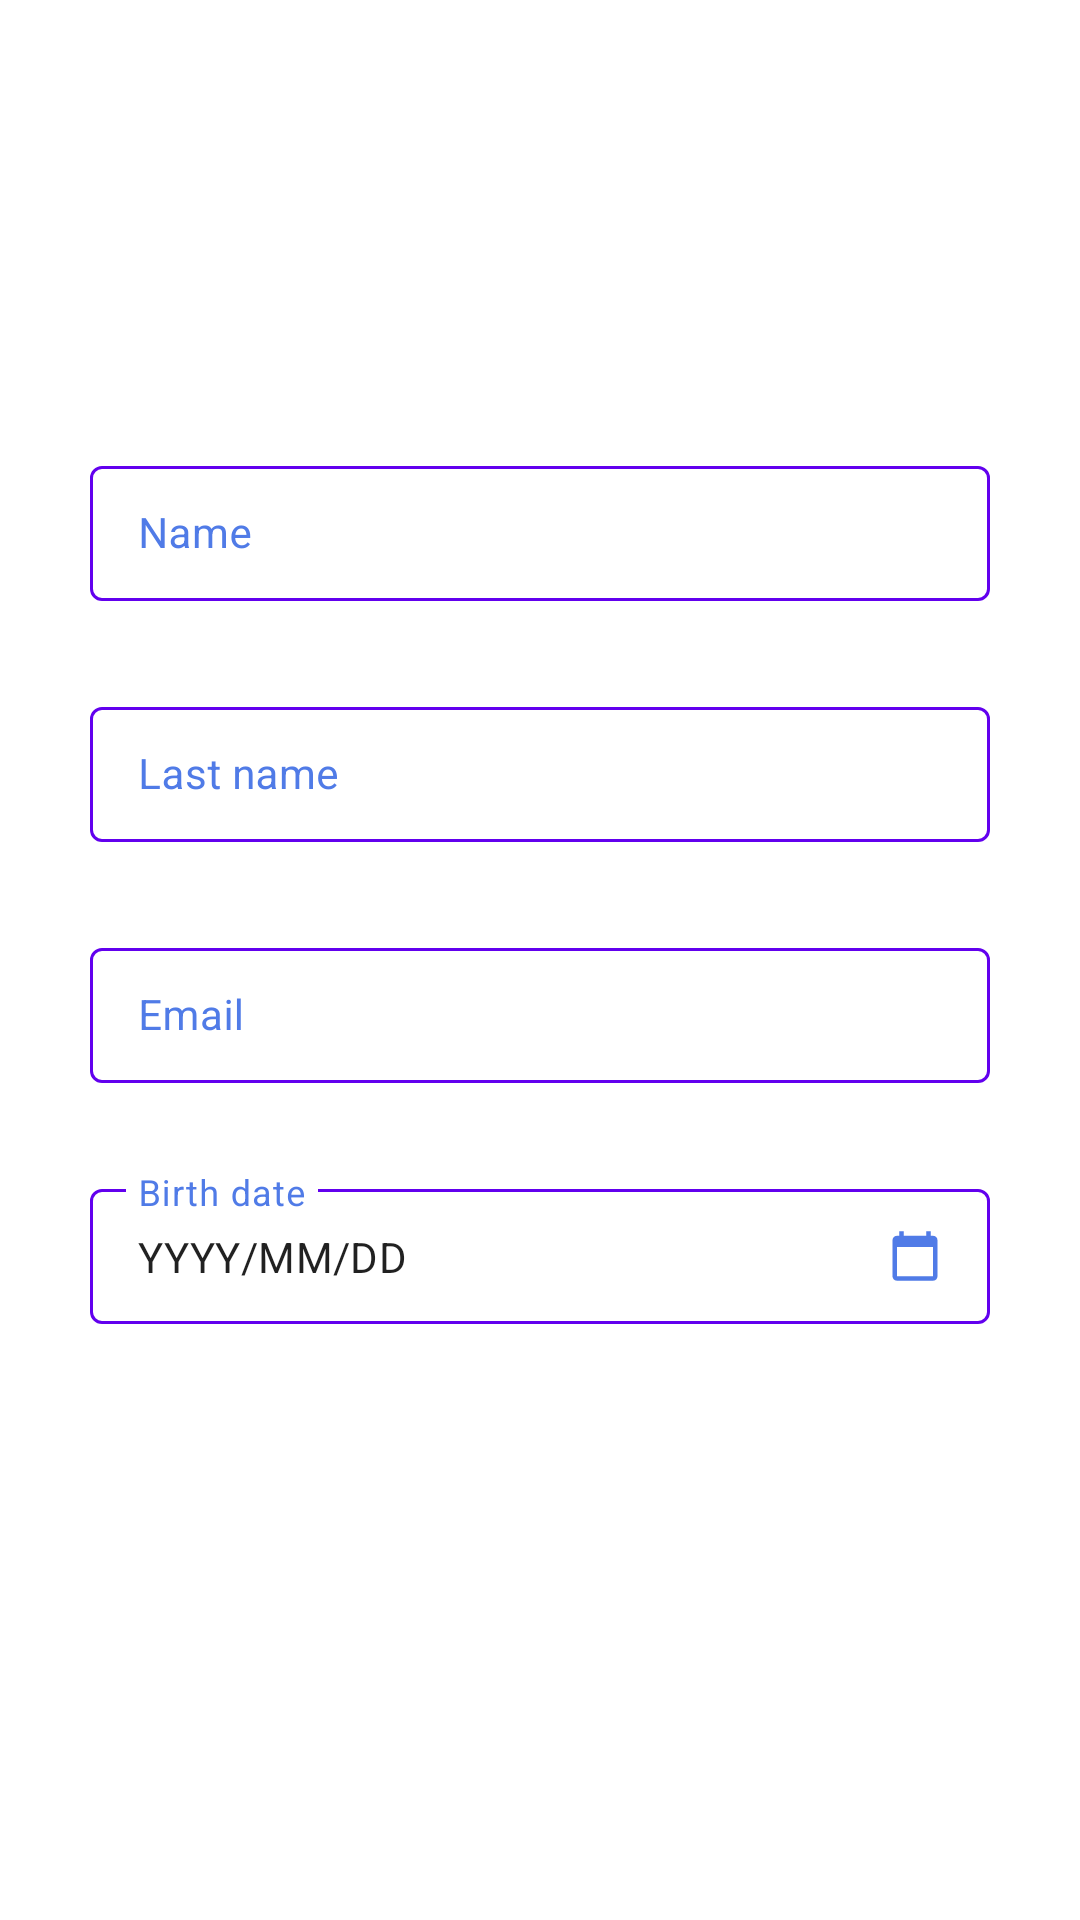

Android layout source for this screen:
<!-- AndroidManifest.xml: fallback theme Theme.MaterialComponents.DayNight.NoActionBar -->
<!-- res/layout/registration_fragment.xml -->
<?xml version="1.0" encoding="utf-8"?>
<androidx.constraintlayout.widget.ConstraintLayout xmlns:android="http://schemas.android.com/apk/res/android"
    xmlns:app="http://schemas.android.com/apk/res-auto"
    xmlns:tools="http://schemas.android.com/tools"
    android:layout_width="match_parent"
    android:layout_height="match_parent">

    <androidx.constraintlayout.widget.Guideline
        android:id="@+id/topGuideline"
        android:layout_width="match_parent"
        android:layout_height="match_parent"
        android:orientation="horizontal"
        app:layout_constraintGuide_begin="50dp" />

    <androidx.constraintlayout.widget.Guideline
        android:id="@+id/startGuideline"
        android:layout_width="match_parent"
        android:layout_height="match_parent"
        android:orientation="vertical"
        app:layout_constraintGuide_begin="30dp" />

    <androidx.constraintlayout.widget.Guideline
        android:id="@+id/endGuideline"
        android:layout_width="match_parent"
        android:layout_height="match_parent"
        android:orientation="vertical"
        app:layout_constraintGuide_end="30dp" />

    <com.google.android.material.textfield.TextInputLayout
        android:id="@+id/name"
        style="@style/Widget.MaterialComponents.TextInputLayout.Auth"
        android:layout_width="match_parent"
        android:layout_height="wrap_content"
        android:layout_marginTop="100dp"
        android:hint="@string/name"
        app:layout_constrainedWidth="true"
        app:layout_constraintEnd_toEndOf="@id/endGuideline"
        app:layout_constraintStart_toStartOf="@id/startGuideline"
        app:layout_constraintTop_toTopOf="@id/topGuideline">

        <com.google.android.material.textfield.TextInputEditText
            android:id="@+id/nameEt"
            android:layout_width="match_parent"
            android:layout_height="match_parent"
            android:textSize="14sp" />

    </com.google.android.material.textfield.TextInputLayout>


    <com.google.android.material.textfield.TextInputLayout
        android:id="@+id/lastName"
        style="@style/Widget.MaterialComponents.TextInputLayout.Auth"
        android:layout_width="match_parent"
        android:layout_height="wrap_content"
        android:layout_marginTop="30dp"
        android:hint="@string/last_name"
        app:layout_constrainedWidth="true"
        app:layout_constraintEnd_toEndOf="@id/endGuideline"
        app:layout_constraintStart_toStartOf="@id/startGuideline"
        app:layout_constraintTop_toBottomOf="@id/name">

        <com.google.android.material.textfield.TextInputEditText
            android:id="@+id/lastNameEt"
            android:layout_width="match_parent"
            android:layout_height="match_parent"
            android:textSize="14sp" />

    </com.google.android.material.textfield.TextInputLayout>


    <com.google.android.material.textfield.TextInputLayout
        android:id="@+id/registerEmail"
        style="@style/Widget.MaterialComponents.TextInputLayout.Auth"
        android:layout_width="match_parent"
        android:layout_height="wrap_content"
        android:layout_marginTop="30dp"
        android:hint="@string/email"
        app:layout_constrainedWidth="true"
        app:layout_constraintEnd_toEndOf="@id/endGuideline"
        app:layout_constraintStart_toStartOf="@id/startGuideline"
        app:layout_constraintTop_toBottomOf="@id/lastName">

        <com.google.android.material.textfield.TextInputEditText
            android:id="@+id/registerEmailEt"
            android:layout_width="match_parent"
            android:layout_height="match_parent"
            android:textSize="14sp" />

    </com.google.android.material.textfield.TextInputLayout>

    <com.google.android.material.textfield.TextInputLayout
        android:id="@+id/password"
        style="@style/Widget.MaterialComponents.TextInputLayout.Auth"
        android:layout_width="match_parent"
        android:layout_height="wrap_content"
        android:layout_marginTop="30dp"
        android:hint="@string/birthDate"
        app:layout_constrainedWidth="true"
        app:layout_constraintEnd_toEndOf="@id/endGuideline"
        app:layout_constraintStart_toStartOf="@id/startGuideline"
        app:layout_constraintTop_toBottomOf="@id/registerEmail">

        <com.google.android.material.textfield.TextInputEditText
            android:id="@+id/birthDateEt"
            android:layout_width="match_parent"
            android:layout_height="match_parent"
            android:drawableEnd="@drawable/ic_calendar_selector"
            android:text="@string/yyyy_mm_dd"
            android:textSize="14sp" />

    </com.google.android.material.textfield.TextInputLayout>

    <Button
        android:id="@+id/goOnRegistration"
        style="@style/Widget.MaterialComponents.Button.Auth"
        android:layout_width="wrap_content"
        android:layout_height="wrap_content"
        android:layout_marginStart="100dp"
        android:layout_marginTop="50dp"
        android:drawablePadding="20dp"
        android:text="@string/next"
        app:layout_constraintEnd_toEndOf="@id/endGuideline"
        app:layout_constraintStart_toStartOf="@id/startGuideline"
        app:layout_constraintTop_toBottomOf="@id/password" />


</androidx.constraintlayout.widget.ConstraintLayout>
<!-- resources referenced by this layout -->
<resources>
  <!-- drawable ic_calendar_selector (drawable-v24) -->
  <?xml version="1.0" encoding="utf-8"?>
  <selector xmlns:android="http://schemas.android.com/apk/res/android">
      <item android:state_focused="true" android:drawable="@drawable/ic_calendar_focused"/>
      <item android:state_focused="false" android:drawable="@drawable/ic_calendar"/>
  
  </selector>
  <string name="birthDate">Birth date</string>
  <string name="email">Email</string>
  <string name="last_name">Last name</string>
  <string name="name">Name</string>
  <string name="next">next</string>
  <string name="yyyy_mm_dd">YYYY/MM/DD</string>
  <style name="Widget.MaterialComponents.Button.Auth" parent="Widget.MaterialComponents.Button">
          <item name="cornerRadius">30dp</item>
          <item name="backgroundTint">@color/colorPrimary</item>
          <item name="android:paddingStart">32dp</item>
          <item name="android:paddingEnd">32dp</item>
          <item name="android:paddingTop">13dp</item>
          <item name="icon">@drawable/ic_log_in</item>
          <item name="iconGravity">end</item>
          <item name="android:paddingBottom">13dp</item>
          <item name="android:textAppearance">@style/TextAppearance.DemoBank.Button4</item>
      </style>
  <style name="Widget.MaterialComponents.TextInputLayout.Auth" parent="Widget.MaterialComponents.TextInputLayout.OutlinedBox.Dense">
          <item name="boxStrokeColor">@color/text_input_layout_box_color</item>
          <item name="hintTextColor">@color/lightYellow</item>
          <item name="cornerSize">10dp</item>
          <item name="android:textColorHint">@color/colorPrimary</item>
      </style>
  <!-- drawable ic_calendar_focused (drawable-v24) -->
  <vector xmlns:android="http://schemas.android.com/apk/res/android"
      android:width="18dp"
      android:height="18dp"
      android:viewportWidth="24"
      android:viewportHeight="24">
      <path
          android:pathData="M20,3h-1L19,1h-2v2L7,3L7,1L5,1v2L4,3c-1.1,0 -2,0.9 -2,2v16c0,1.1 0.9,2 2,2h16c1.1,0 2,-0.9 2,-2L22,5c0,-1.1 -0.9,-2 -2,-2zM20,21L4,21L4,8h16v13z"
          android:fillColor="@color/colorPrimaryDark"/>
  </vector>
  <!-- drawable ic_calendar (drawable-v24) -->
  <vector xmlns:android="http://schemas.android.com/apk/res/android"
      android:width="18dp"
      android:height="18dp"
      android:viewportWidth="24"
      android:viewportHeight="24">
    <path
        android:pathData="M20,3h-1L19,1h-2v2L7,3L7,1L5,1v2L4,3c-1.1,0 -2,0.9 -2,2v16c0,1.1 0.9,2 2,2h16c1.1,0 2,-0.9 2,-2L22,5c0,-1.1 -0.9,-2 -2,-2zM20,21L4,21L4,8h16v13z"
        android:fillColor="#507be7"/>
  </vector>
  <color name="colorPrimary">#507be7</color>
  <!-- drawable ic_log_in (drawable-v24) -->
  <vector xmlns:android="http://schemas.android.com/apk/res/android"
      android:width="24dp"
      android:height="24dp"
      android:viewportWidth="24"
      android:viewportHeight="24">
    <path
        android:pathData="M14.29,5.71L14.29,5.71c-0.39,0.39 -0.39,1.02 0,1.41L18.17,11H3c-0.55,0 -1,0.45 -1,1v0c0,0.55 0.45,1 1,1h15.18l-3.88,3.88c-0.39,0.39 -0.39,1.02 0,1.41l0,0c0.39,0.39 1.02,0.39 1.41,0l5.59,-5.59c0.39,-0.39 0.39,-1.02 0,-1.41L15.7,5.71C15.32,5.32 14.68,5.32 14.29,5.71z"
        android:fillColor="#ffffff"/>
  </vector>
  <style name="TextAppearance.DemoBank.Button4" parent="TextAppearance.MaterialComponents.Button">
          <item name="textAllCaps">false</item>
          <item name="android:textSize">18sp</item>
      </style>
  <color name="lightYellow">#f4dc94</color>
  <color name="colorPrimaryDark">#fbc42f</color>
</resources>
